Run: headless pygame with SDL's dummy video driver; simulated clock (each Clock.tick advances the game by its frame time, no real sleeping); random seed 0; keys injected as events and as key.get_pressed() state; no mouse input.
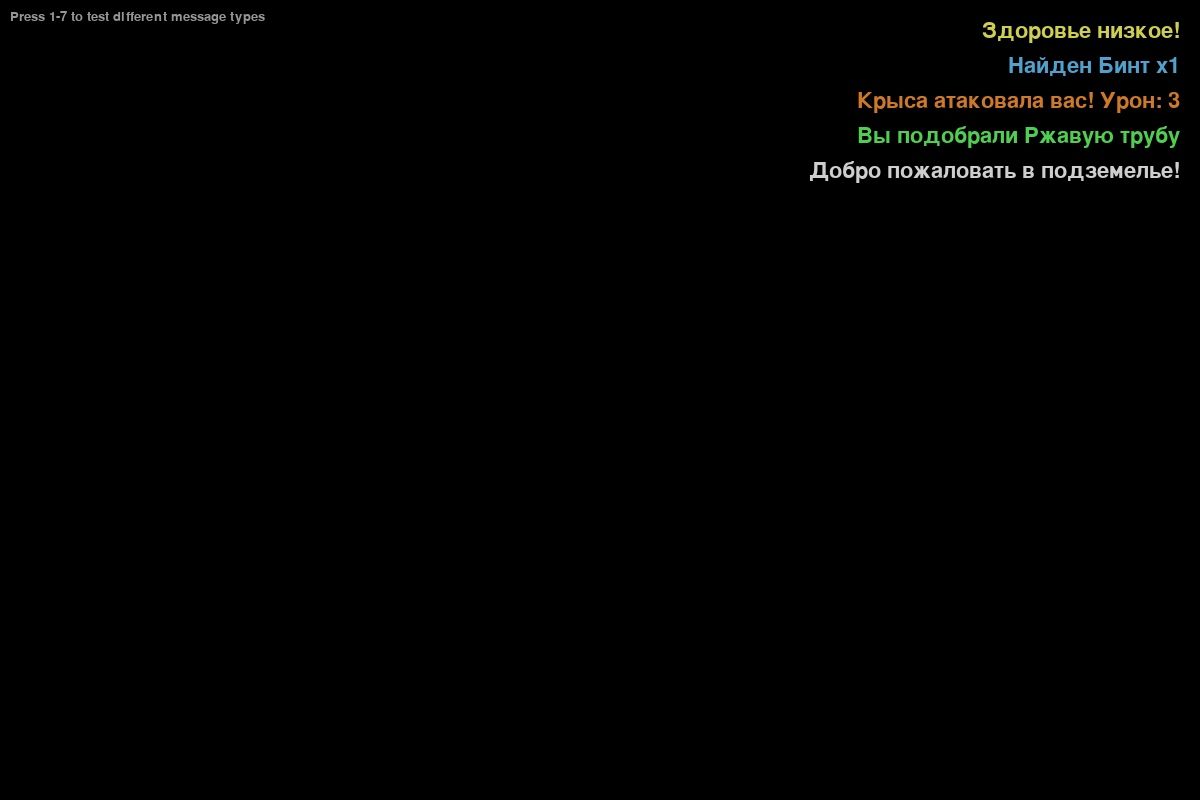
Frame 1 of 4 · flips 1–60 · no input
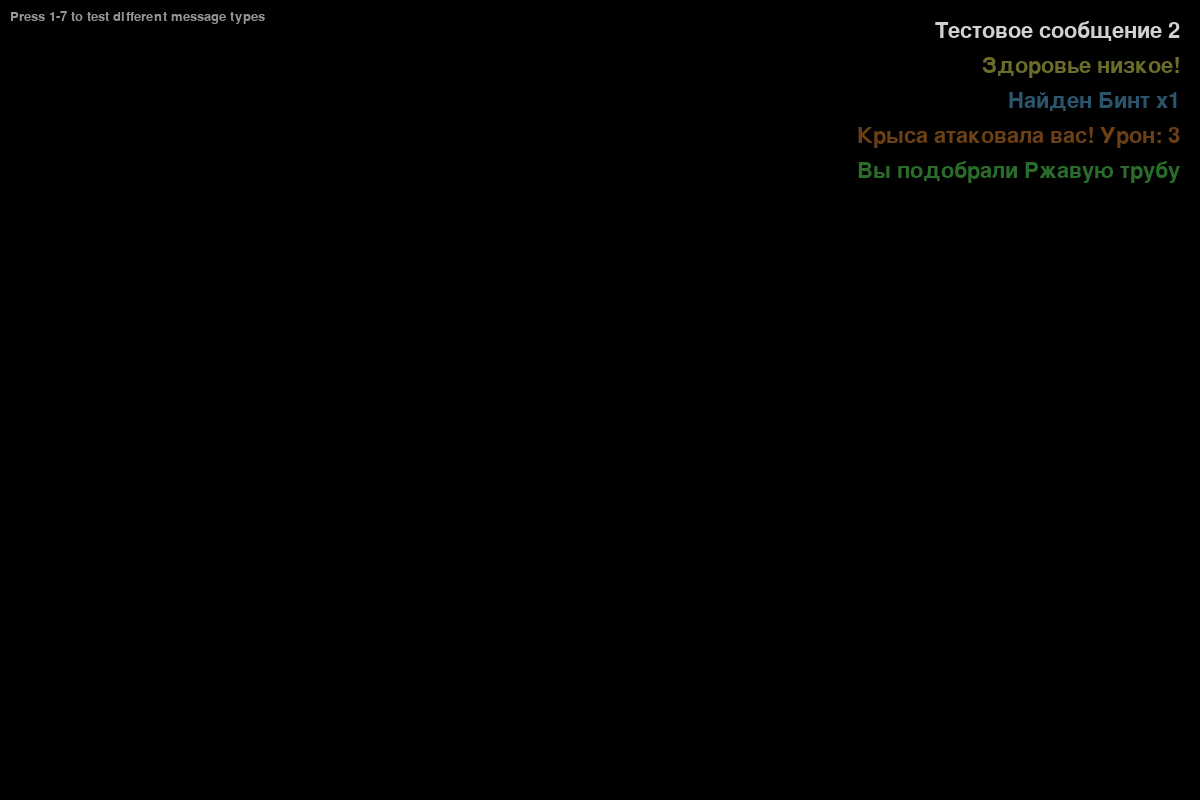
Frame 2 of 4 · flips 61–180 · tapped SPACE, RETURN · held RIGHT (→), D
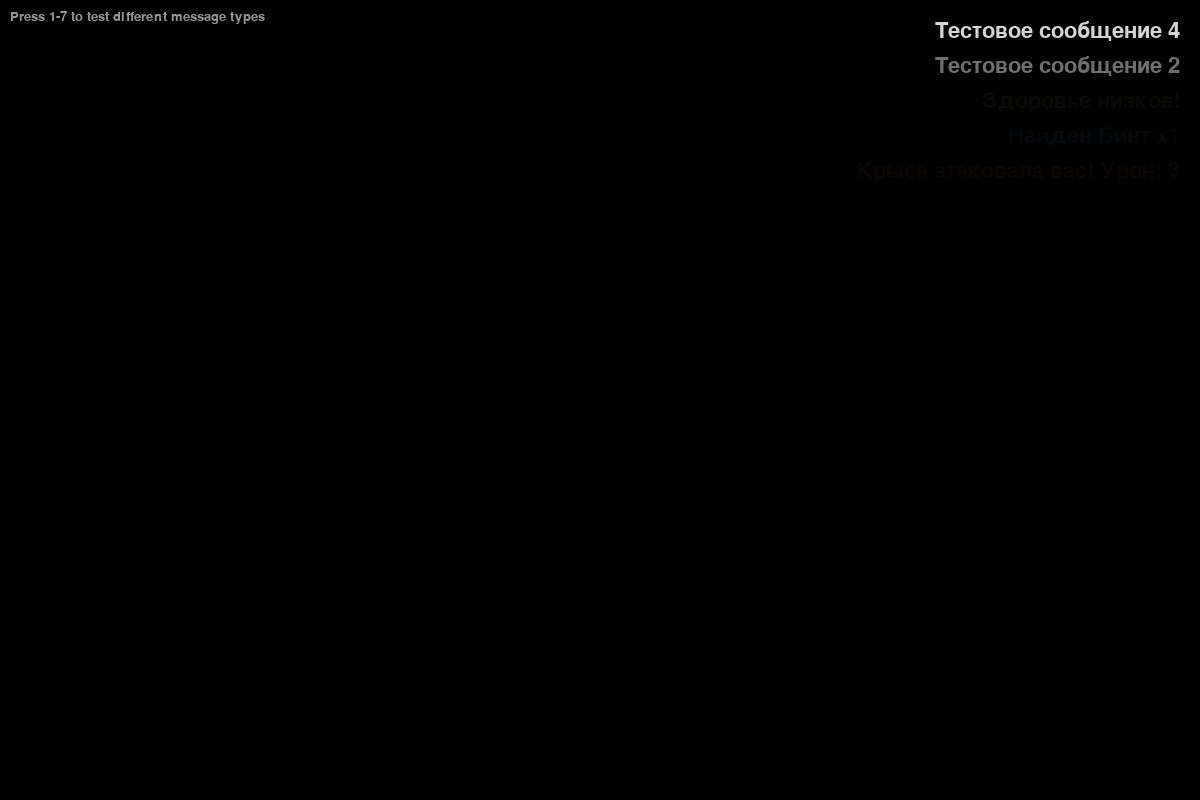
Frame 3 of 4 · flips 181–300 · held DOWN (↓), S
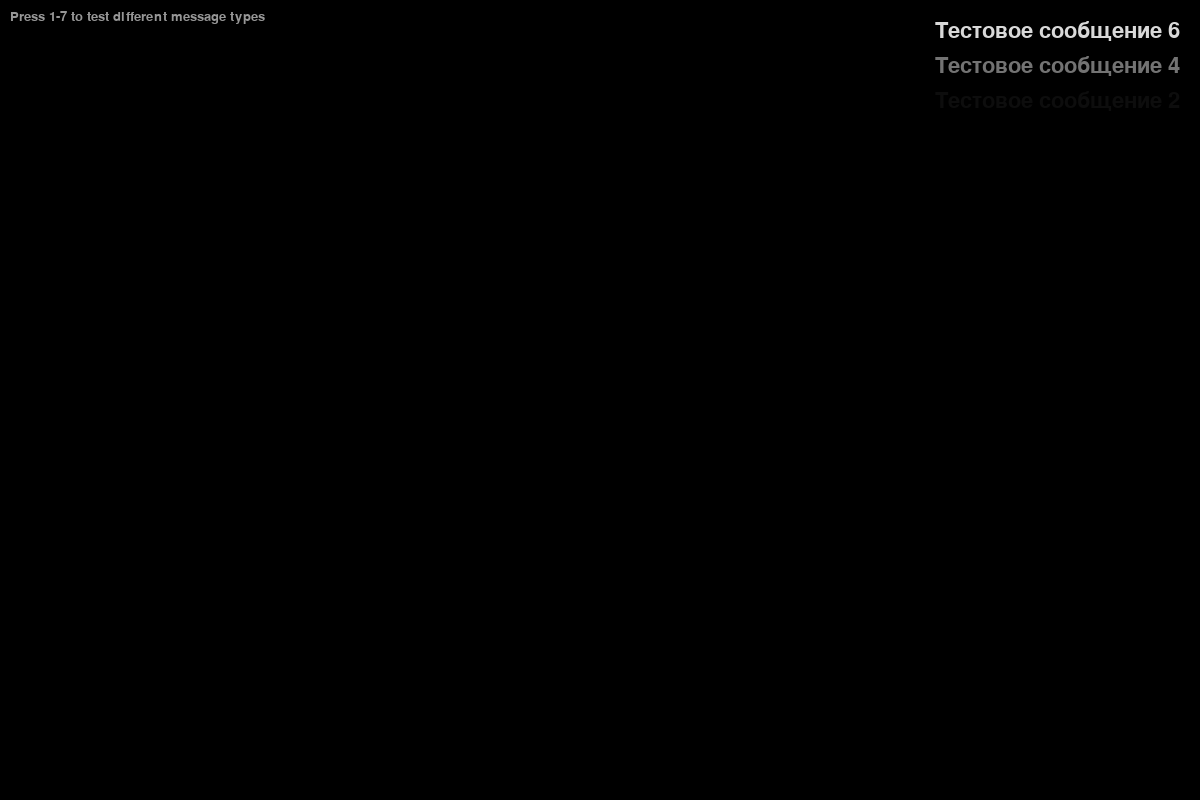
Frame 4 of 4 · flips 301–420 · held LEFT (←), A, UP (↑), W

The pygame program that drew these frames:

"""
Лог игровых сообщений
"""
import pygame
from typing import List, Tuple
from dataclasses import dataclass
from enum import Enum


class MessageType(Enum):
    """Типы сообщений"""
    INFO = "info"           # Обычная информация (белый)
    SUCCESS = "success"     # Успех (зелёный)
    WARNING = "warning"     # Предупреждение (жёлтый)
    ERROR = "error"         # Ошибка (красный)
    COMBAT = "combat"       # Бой (оранжевый)
    ITEM = "item"          # Предметы (голубой)
    STORY = "story"        # Сюжет (фиолетовый)


@dataclass
class Message:
    """Игровое сообщение"""
    text: str
    message_type: MessageType
    lifetime: float = 5.0  # Время жизни в секундах
    age: float = 0.0       # Возраст сообщения


class MessageLog:
    """Лог игровых сообщений"""
    
    def __init__(self, screen_width: int, screen_height: int, max_messages: int = 5):
        """
        Инициализация лога
        
        Args:
            screen_width: Ширина экрана
            screen_height: Высота экрана
            max_messages: Максимальное количество сообщений
        """
        self.screen_width = screen_width
        self.screen_height = screen_height
        self.max_messages = max_messages
        self.messages: List[Message] = []
        
        # Параметры отображения
        self.padding = 20
        self.y = 20  # Сверху справа
        self.line_height = 35
        self.font = pygame.font.Font(None, 32)  # Увеличенный размер
        
        # Цвета для разных типов сообщений
        self.colors = {
            MessageType.INFO: (255, 255, 255),      # Белый
            MessageType.SUCCESS: (100, 255, 100),   # Зелёный
            MessageType.WARNING: (255, 255, 100),   # Жёлтый
            MessageType.ERROR: (255, 100, 100),     # Красный
            MessageType.COMBAT: (255, 150, 50),     # Оранжевый
            MessageType.ITEM: (100, 200, 255),      # Голубой
            MessageType.STORY: (200, 100, 255),     # Фиолетовый
        }
        
    def add_message(self, text: str, message_type: MessageType = MessageType.INFO) -> None:
        """
        Добавить сообщение
        
        Args:
            text: Текст сообщения
            message_type: Тип сообщения
        """
        # Создаём новое сообщение
        message = Message(text=text, message_type=message_type)
        
        # Добавляем в начало списка
        self.messages.insert(0, message)
        
        # Ограничиваем количество сообщений
        if len(self.messages) > self.max_messages:
            self.messages = self.messages[:self.max_messages]
            
    def update(self, dt: float) -> None:
        """
        Обновление сообщений
        
        Args:
            dt: Delta time
        """
        # Обновляем возраст сообщений
        for message in self.messages:
            message.age += dt
            
        # Удаляем старые сообщения
        self.messages = [m for m in self.messages if m.age < m.lifetime]
        
    def render(self, screen: pygame.Surface) -> None:
        """
        Отрисовка сообщений
        
        Args:
            screen: Поверхность для отрисовки
        """
        # Получаем актуальную ширину экрана
        actual_width = screen.get_width()
        
        y_offset = self.y
        
        for i, message in enumerate(self.messages):
            # Вычисляем прозрачность (исчезает к концу жизни)
            alpha_factor = 1.0 - (message.age / message.lifetime)
            alpha = int(255 * alpha_factor)
            
            # Получаем цвет для типа сообщения
            base_color = self.colors.get(message.message_type, (255, 255, 255))
            
            # Создаём поверхность с прозрачностью
            text_surface = self.font.render(message.text, True, base_color)
            text_surface.set_alpha(alpha)
            
            # Вычисляем позицию справа (выравнивание по правому краю)
            text_width = text_surface.get_width()
            x_pos = actual_width - text_width - self.padding
            
            # Рисуем полупрозрачный фон для читаемости
            bg_rect = pygame.Rect(x_pos - 10, y_offset - 5, text_width + 20, self.line_height - 5)
            bg_surface = pygame.Surface((bg_rect.width, bg_rect.height))
            bg_surface.set_alpha(alpha // 3)
            bg_surface.fill((0, 0, 0))
            screen.blit(bg_surface, bg_rect.topleft)
            
            # Рисуем тень для читаемости
            shadow_surface = self.font.render(message.text, True, (0, 0, 0))
            shadow_surface.set_alpha(alpha // 2)
            screen.blit(shadow_surface, (x_pos + 2, y_offset + 2))
            
            # Рисуем текст
            screen.blit(text_surface, (x_pos, y_offset))
            
            y_offset += self.line_height
            
    def clear(self) -> None:
        """Очистить все сообщения"""
        self.messages.clear()
        
    # Удобные методы для разных типов сообщений
    
    def info(self, text: str) -> None:
        """Информационное сообщение"""
        self.add_message(text, MessageType.INFO)
        
    def success(self, text: str) -> None:
        """Сообщение об успехе"""
        self.add_message(text, MessageType.SUCCESS)
        
    def warning(self, text: str) -> None:
        """Предупреждение"""
        self.add_message(text, MessageType.WARNING)
        
    def error(self, text: str) -> None:
        """Ошибка"""
        self.add_message(text, MessageType.ERROR)
        
    def combat(self, text: str) -> None:
        """Боевое сообщение"""
        self.add_message(text, MessageType.COMBAT)
        
    def item(self, text: str) -> None:
        """Сообщение о предмете"""
        self.add_message(text, MessageType.ITEM)
        
    def story(self, text: str) -> None:
        """Сюжетное сообщение"""
        self.add_message(text, MessageType.STORY)


if __name__ == "__main__":
    # Тест системы сообщений
    pygame.init()
    screen = pygame.display.set_mode((1200, 800))
    clock = pygame.time.Clock()
    
    message_log = MessageLog(1200, 800)
    
    # Добавляем тестовые сообщения
    message_log.info("Добро пожаловать в подземелье!")
    message_log.success("Вы подобрали Ржавую трубу")
    message_log.combat("Крыса атаковала вас! Урон: 3")
    message_log.item("Найден Бинт x1")
    message_log.warning("Здоровье низкое!")
    
    running = True
    test_timer = 0
    
    while running:
        dt = clock.tick(60) / 1000.0
        test_timer += dt
        
        # Добавляем новое сообщение каждые 2 секунды
        if test_timer >= 2.0:
            test_timer = 0
            message_log.info(f"Тестовое сообщение {int(pygame.time.get_ticks() / 1000)}")
        
        for event in pygame.event.get():
            if event.type == pygame.QUIT:
                running = False
            elif event.type == pygame.KEYDOWN:
                if event.key == pygame.K_1:
                    message_log.info("Информация")
                elif event.key == pygame.K_2:
                    message_log.success("Успех!")
                elif event.key == pygame.K_3:
                    message_log.warning("Внимание!")
                elif event.key == pygame.K_4:
                    message_log.error("Ошибка!")
                elif event.key == pygame.K_5:
                    message_log.combat("Бой!")
                elif event.key == pygame.K_6:
                    message_log.item("Предмет")
                elif event.key == pygame.K_7:
                    message_log.story("Сюжет")
                    
        message_log.update(dt)
        
        screen.fill((0, 0, 0))
        message_log.render(screen)
        
        # Подсказка
        font = pygame.font.Font(None, 20)
        hint = font.render("Press 1-7 to test different message types", True, (150, 150, 150))
        screen.blit(hint, (10, 10))
        
        pygame.display.flip()
        
    pygame.quit()
